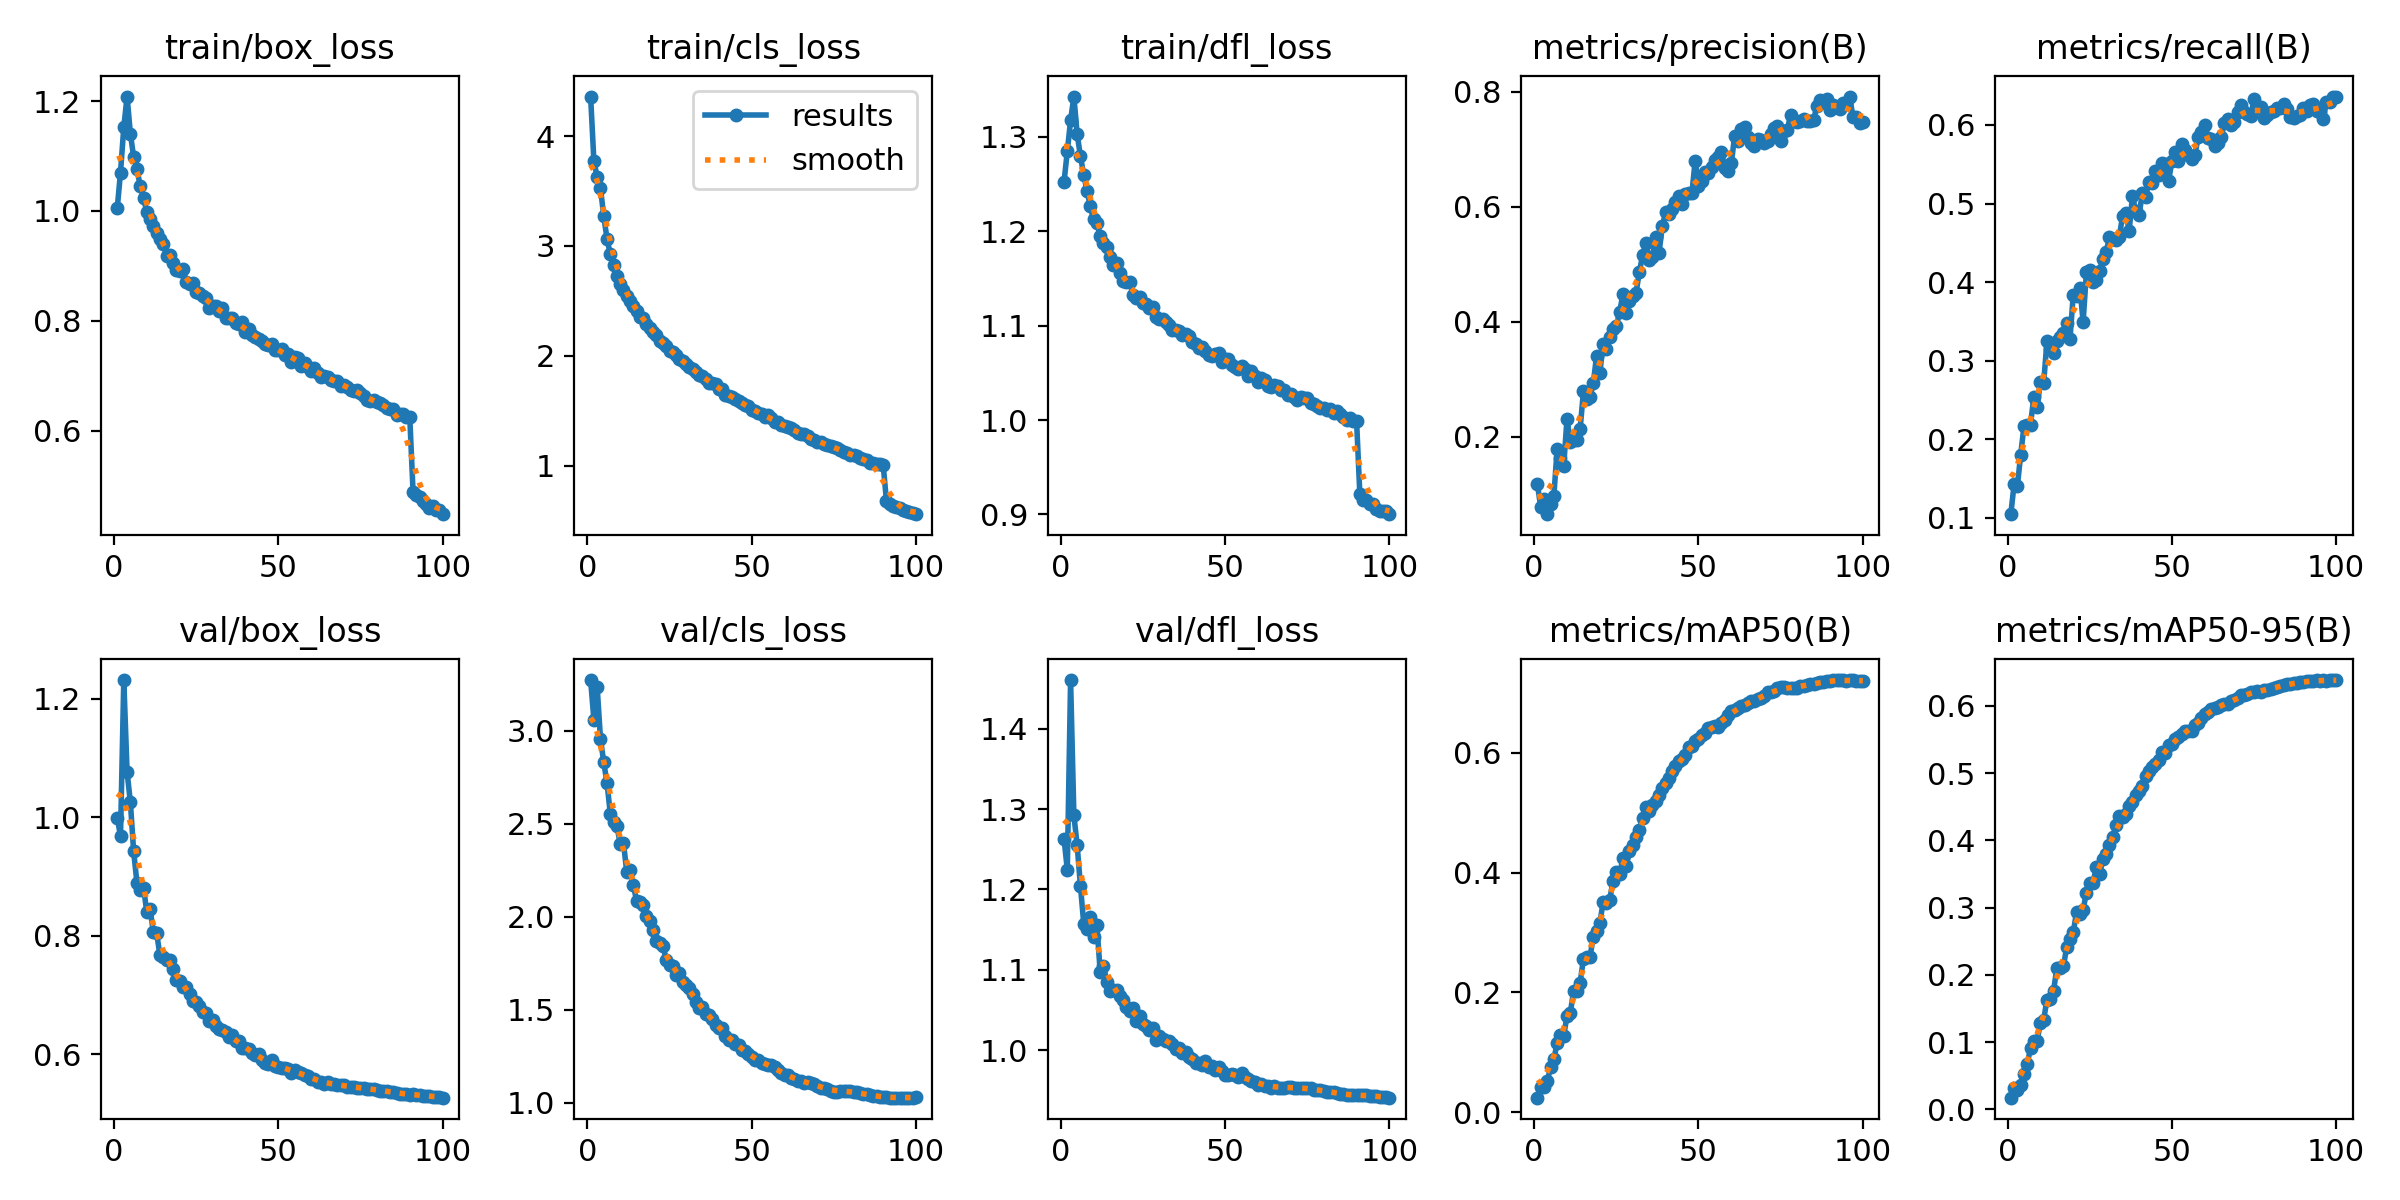

The data file committed next to this chart (first rows):
epoch, time, train/box_loss, train/cls_loss, train/dfl_loss, metrics/precision(B), metrics/recall(B), metrics/mAP50(B), metrics/mAP50-95(B), val/box_loss, val/cls_loss, val/dfl_loss, lr/pg0, lr/pg1, lr/pg2
1, 154.9, 1.004, 4.36, 1.252, 0.117, 0.1048, 0.024, 0.01722, 0.9988, 3.272, 1.263, 0.003328, 0.003328, 0.003328
2, 302.8, 1.07, 3.77, 1.285, 0.07711, 0.143, 0.04195, 0.03128, 0.9682, 3.059, 1.225, 0.006595, 0.006595, 0.006595
3, 447.8, 1.152, 3.626, 1.317, 0.09115, 0.1406, 0.04134, 0.02798, 1.231, 3.233, 1.46, 0.009796, 0.009796, 0.009796
4, 593.4, 1.208, 3.526, 1.343, 0.06475, 0.1807, 0.0516, 0.03633, 1.076, 2.955, 1.292, 0.009703, 0.009703, 0.009703
5, 739.2, 1.141, 3.269, 1.303, 0.08252, 0.2164, 0.07483, 0.05318, 1.025, 2.83, 1.255, 0.009604, 0.009604, 0.009604
6, 887.6, 1.098, 3.063, 1.279, 0.09667, 0.2179, 0.0886, 0.06766, 0.9422, 2.718, 1.204, 0.009505, 0.009505, 0.009505
7, 1038, 1.077, 2.922, 1.26, 0.1777, 0.2187, 0.1148, 0.09098, 0.889, 2.552, 1.157, 0.009406, 0.009406, 0.009406
8, 1186, 1.045, 2.828, 1.243, 0.1622, 0.2544, 0.129, 0.1019, 0.8766, 2.51, 1.151, 0.009307, 0.009307, 0.009307
9, 1336, 1.024, 2.73, 1.226, 0.1488, 0.2411, 0.1275, 0.1021, 0.881, 2.488, 1.166, 0.009208, 0.009208, 0.009208
10, 1486, 0.9983, 2.653, 1.213, 0.2309, 0.2729, 0.1602, 0.1286, 0.8401, 2.392, 1.14, 0.009109, 0.009109, 0.009109
11, 1650, 0.9846, 2.6, 1.208, 0.191, 0.2723, 0.1654, 0.1334, 0.845, 2.397, 1.156, 0.00901, 0.00901, 0.00901
12, 1797, 0.9718, 2.544, 1.195, 0.1941, 0.3248, 0.2022, 0.1631, 0.8058, 2.239, 1.098, 0.008911, 0.008911, 0.008911
13, 1963, 0.9599, 2.496, 1.188, 0.1934, 0.3153, 0.2021, 0.1638, 0.8043, 2.25, 1.105, 0.008812, 0.008812, 0.008812
14, 2174, 0.9483, 2.452, 1.183, 0.2136, 0.3097, 0.2159, 0.1764, 0.7668, 2.171, 1.085, 0.008713, 0.008713, 0.008713
15, 2337, 0.9405, 2.404, 1.172, 0.2786, 0.3248, 0.2562, 0.2097, 0.7634, 2.084, 1.074, 0.008614, 0.008614, 0.008614
16, 2494, 0.9186, 2.349, 1.164, 0.2657, 0.3298, 0.2588, 0.2109, 0.7585, 2.077, 1.075, 0.008515, 0.008515, 0.008515
17, 2667, 0.9194, 2.34, 1.166, 0.2693, 0.335, 0.2588, 0.2131, 0.7594, 2.064, 1.075, 0.008416, 0.008416, 0.008416
18, 2841, 0.9054, 2.293, 1.156, 0.2929, 0.3483, 0.2932, 0.2408, 0.7445, 2.005, 1.067, 0.008317, 0.008317, 0.008317
19, 3000, 0.8925, 2.25, 1.147, 0.3408, 0.3278, 0.3025, 0.2531, 0.7252, 1.978, 1.062, 0.008218, 0.008218, 0.008218
20, 3156, 0.8903, 2.219, 1.146, 0.3111, 0.3842, 0.3155, 0.2632, 0.7236, 1.928, 1.053, 0.008119, 0.008119, 0.008119
21, 3313, 0.894, 2.191, 1.146, 0.3617, 0.3823, 0.3511, 0.2935, 0.7135, 1.869, 1.049, 0.00802, 0.00802, 0.00802
22, 3472, 0.8708, 2.137, 1.133, 0.3527, 0.393, 0.3488, 0.2898, 0.7127, 1.859, 1.053, 0.007921, 0.007921, 0.007921
23, 3630, 0.8664, 2.116, 1.129, 0.3725, 0.3496, 0.3541, 0.2971, 0.7023, 1.845, 1.037, 0.007822, 0.007822, 0.007822
24, 3782, 0.8683, 2.091, 1.13, 0.3877, 0.4126, 0.3867, 0.3223, 0.6907, 1.769, 1.042, 0.007723, 0.007723, 0.007723
25, 3930, 0.8515, 2.039, 1.124, 0.3931, 0.4156, 0.4012, 0.3365, 0.6879, 1.74, 1.033, 0.007624, 0.007624, 0.007624
26, 4077, 0.8509, 2.032, 1.122, 0.4162, 0.3999, 0.3968, 0.3359, 0.6811, 1.733, 1.03, 0.007525, 0.007525, 0.007525
27, 4222, 0.8443, 2.004, 1.119, 0.4476, 0.403, 0.424, 0.3607, 0.671, 1.689, 1.025, 0.007426, 0.007426, 0.007426
28, 4369, 0.8409, 1.972, 1.119, 0.4144, 0.4144, 0.4113, 0.3498, 0.6702, 1.698, 1.027, 0.007327, 0.007327, 0.007327
29, 4517, 0.8238, 1.952, 1.109, 0.4358, 0.4294, 0.4358, 0.3725, 0.657, 1.647, 1.012, 0.007228, 0.007228, 0.007228
30, 4667, 0.8261, 1.922, 1.107, 0.4446, 0.438, 0.4463, 0.3795, 0.6576, 1.633, 1.018, 0.007129, 0.007129, 0.007129
31, 4831, 0.8275, 1.902, 1.107, 0.4504, 0.4569, 0.4589, 0.3924, 0.6472, 1.616, 1.013, 0.00703, 0.00703, 0.00703
32, 5033, 0.8178, 1.88, 1.104, 0.4859, 0.4555, 0.4718, 0.4043, 0.6426, 1.583, 1.011, 0.006931, 0.006931, 0.006931
33, 5215, 0.8225, 1.853, 1.101, 0.516, 0.4537, 0.491, 0.4223, 0.6418, 1.542, 1.011, 0.006832, 0.006832, 0.006832
34, 5377, 0.8056, 1.827, 1.096, 0.5369, 0.4573, 0.51, 0.4362, 0.6369, 1.507, 1.007, 0.006733, 0.006733, 0.006733
35, 5541, 0.8042, 1.816, 1.096, 0.5082, 0.4847, 0.5035, 0.435, 0.6295, 1.516, 1.002, 0.006634, 0.006634, 0.006634
36, 5708, 0.804, 1.786, 1.095, 0.5125, 0.4886, 0.5132, 0.439, 0.633, 1.479, 1.003, 0.006535, 0.006535, 0.006535
37, 5880, 0.7965, 1.751, 1.09, 0.5479, 0.4657, 0.5194, 0.4505, 0.6226, 1.473, 0.9967, 0.006436, 0.006436, 0.006436
38, 6030, 0.7933, 1.75, 1.091, 0.5201, 0.5091, 0.5303, 0.4566, 0.6217, 1.451, 0.9977, 0.006337, 0.006337, 0.006337
39, 6176, 0.7982, 1.743, 1.089, 0.566, 0.4908, 0.5416, 0.4682, 0.6109, 1.416, 0.9914, 0.006238, 0.006238, 0.006238
40, 6324, 0.7789, 1.699, 1.083, 0.5908, 0.4849, 0.5499, 0.4734, 0.6113, 1.403, 0.9884, 0.006139, 0.006139, 0.006139
41, 6471, 0.7842, 1.694, 1.08, 0.587, 0.513, 0.5572, 0.4802, 0.6097, 1.401, 0.9838, 0.00604, 0.00604, 0.00604
42, 6621, 0.7736, 1.647, 1.076, 0.5963, 0.508, 0.5692, 0.4954, 0.6018, 1.362, 0.9839, 0.005941, 0.005941, 0.005941
43, 6772, 0.7705, 1.633, 1.078, 0.6079, 0.5272, 0.5774, 0.5027, 0.5994, 1.34, 0.9813, 0.005842, 0.005842, 0.005842
44, 6921, 0.7664, 1.628, 1.073, 0.6181, 0.5268, 0.586, 0.5095, 0.5998, 1.338, 0.9864, 0.005743, 0.005743, 0.005743
45, 7070, 0.7633, 1.605, 1.069, 0.6045, 0.5417, 0.5893, 0.5131, 0.5896, 1.314, 0.9792, 0.005644, 0.005644, 0.005644
46, 11550, 0.757, 1.592, 1.068, 0.6229, 0.5364, 0.597, 0.5191, 0.5853, 1.31, 0.9799, 0.005545, 0.005545, 0.005545
47, 11702, 0.7552, 1.574, 1.07, 0.6248, 0.552, 0.6096, 0.531, 0.5844, 1.283, 0.9756, 0.005446, 0.005446, 0.005446
48, 11854, 0.7579, 1.548, 1.071, 0.6238, 0.5503, 0.6112, 0.5305, 0.59, 1.279, 0.9787, 0.005347, 0.005347, 0.005347
49, 12009, 0.7468, 1.542, 1.062, 0.6805, 0.5288, 0.6198, 0.5418, 0.58, 1.26, 0.9737, 0.005248, 0.005248, 0.005248
50, 12163, 0.7465, 1.509, 1.064, 0.6367, 0.5541, 0.6222, 0.5436, 0.5789, 1.248, 0.9695, 0.005149, 0.005149, 0.005149
51, 12317, 0.7486, 1.498, 1.064, 0.6446, 0.5659, 0.6292, 0.5504, 0.5774, 1.232, 0.9685, 0.00505, 0.00505, 0.00505
52, 12471, 0.7369, 1.483, 1.058, 0.6611, 0.5547, 0.6329, 0.5532, 0.5762, 1.231, 0.9709, 0.004951, 0.004951, 0.004951
53, 12625, 0.7397, 1.469, 1.056, 0.659, 0.5754, 0.6409, 0.559, 0.5746, 1.212, 0.9687, 0.004852, 0.004852, 0.004852
54, 12779, 0.724, 1.444, 1.054, 0.6701, 0.5685, 0.6428, 0.5623, 0.569, 1.206, 0.9663, 0.004753, 0.004753, 0.004753
55, 12933, 0.7334, 1.462, 1.057, 0.6819, 0.5613, 0.6447, 0.563, 0.574, 1.205, 0.971, 0.004654, 0.004654, 0.004654
56, 13087, 0.7319, 1.43, 1.054, 0.6876, 0.5568, 0.643, 0.5625, 0.5708, 1.202, 0.9663, 0.004555, 0.004555, 0.004555
57, 13240, 0.7168, 1.398, 1.047, 0.695, 0.5624, 0.6505, 0.5711, 0.5679, 1.192, 0.9638, 0.004456, 0.004456, 0.004456
58, 13393, 0.7238, 1.394, 1.052, 0.6678, 0.5841, 0.6551, 0.5753, 0.5643, 1.176, 0.9619, 0.004357, 0.004357, 0.004357
59, 13548, 0.7149, 1.369, 1.047, 0.6624, 0.5917, 0.6638, 0.5826, 0.5637, 1.162, 0.9601, 0.004258, 0.004258, 0.004258
60, 13702, 0.7078, 1.356, 1.041, 0.6758, 0.6, 0.6699, 0.5883, 0.5591, 1.149, 0.9572, 0.004159, 0.004159, 0.004159
... 40 more rows
